Run: headless pygame with SDL's dummy video driver; simulated clock (each Clock.tick advances the game by its frame time, no real sleeping); random seed 0; keys injected as events and as key.get_pressed() state; no mouse input.
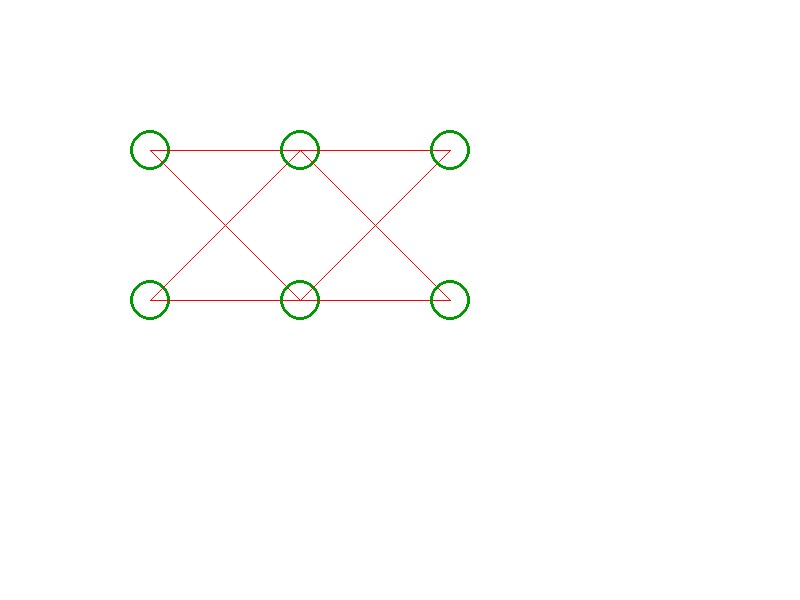
Frame 1 of 4 · flips 1–60 · no input
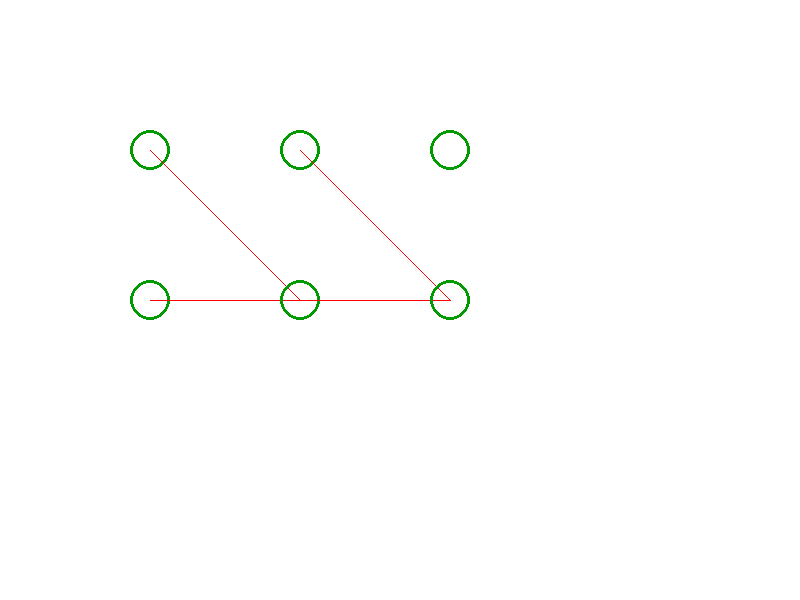
Frame 2 of 4 · flips 61–180 · tapped SPACE, RETURN · held RIGHT (→), D
Frame 3 of 4 · flips 181–300 · held DOWN (↓), S · screen unchanged from frame 2, image omitted
Frame 4 of 4 · flips 301–420 · held LEFT (←), A, UP (↑), W · screen same as frame 1, image omitted

The pygame program that drew these frames:

import pygame
import time
import random
import math

pygame.init()

white = (255,255,255)

black = (0,0,0)
red = (255,0,0)
green = (0, 155, 0)

display_width = 800
display_height  = 600

width = 50
height =width

clock = pygame.time.Clock()

FPS = 30
speed = 5
dist = 150

inputNeurons=[]
hiddenNeurons=[]
outputNeurons=[]


XOR = [
    [[0,0],[0]],
    [[0,1],[1]],    
    [[1,0],[1]],
    [[1,1],[0]],
]

AND = [
    [[0,0],[0]],
    [[0,1],[0]],    
    [[1,0],[0]],
    [[1,1],[1]],
]

training = AND

print( training[0][1] )


#def train(gameDisplay = pygame.display.set_mode((display_width,display_height))
gameDisplay = pygame.display.set_mode((display_width,display_height))

pygame.display.set_caption('Nnet Visual')

font = pygame.font.SysFont(None, 25)

a_list = ['dwad', 'Awdaw' ,'dawd']





class Neuron():
    XYpos =[1,2]
    weights= [1,1]
    output =0 

    
    def __init__(self,gamedisplay,xy,color):
        print(self.XYpos)
        self.XYpos = xy
        pygame.draw.circle(gameDisplay, color, self.XYpos, 20)

    def connect(self,gameDisplay,XY1,XY2, color):
        self.weights
        pygame.draw.line(gameDisplay,color,XY1, self.XYpos,self.weights[0])
        pygame.draw.line(gameDisplay,color,XY2, self.XYpos, self.weights[1])

    def sigmoid(self,input):
        self.output = 1/(1+math.exp(-input))

    def update(self,gameDisplay,color):
        pygame.draw.circle(gameDisplay, color, self.XYpos, 20,3)

#def rect(x,y,width,height):
    
def calculateOutput(input):
    i =0
    for n in inputNeurons:
        n.sigmoid(input[i])
        ++i

    i=0
    for n in hiddenNeurons:
        add = inputNeurons[0].output * inputNeurons[0].weights[i] 
        add +=inputNeurons[1].output * inputNeurons[1].weights[i]
        n.sigmoid(add)
        ++i
    
    i=0
    for n in outputNeurons:
        add = hiddenNeurons[0].output * hiddenNeurons[0].weights[i]
        add += hiddenNeurons[1].output * hiddenNeurons[1].weights[i]
        n.sigmoid(add)
        ++i



def gameLoop():

    print(training)
    gameDisplay.fill(white)
    gameExit = False
    x = 10
    y = 10

    connXY = [[0,0],[0,0]]

            
    i =0
    XY = [dist*(i+1),dist]
    x =  Neuron(gameDisplay,XY,green)
    inputNeurons.append(x)


    XY = [dist*(i+1),dist*2]
    x =  Neuron(gameDisplay,XY,green)
    inputNeurons.append(x)
    
    i =1
    XY = [dist*(i+1),dist]
    x =  Neuron(gameDisplay,XY,green)
    hiddenNeurons.append(x)

    XY = [dist*(i+1),dist*2]
    x =  Neuron(gameDisplay,XY,green)
    hiddenNeurons.append(x)

    i =2
    XY = [dist*(i+1),dist]
    x =  Neuron(gameDisplay,XY,green)
    outputNeurons.append(x)

    XY = [dist*(i+1),dist*2]
    x =  Neuron(gameDisplay,XY,green)
    outputNeurons.append(x)


    matxWeights = [ inputNeurons[0].weights  ,
                    inputNeurons[1].weights  ,
                    hiddenNeurons[0].weights ,
                    hiddenNeurons[1].weights ,
                    outputNeurons[0].weights,
                    outputNeurons[1].weights
    ]
    

    print(matxWeights)
        

    
    for n in inputNeurons:
        n.connect(gameDisplay,hiddenNeurons[0].XYpos,hiddenNeurons[1].XYpos,red)

    while not gameExit:
        
        gameDisplay.fill(white)
        update(matxWeights)
        calculateOutput(training[0][0])        
        pygame.display.update()

        key=pygame.key.get_pressed()  #checking pressed keys
        if key[pygame.K_a]:  matxWeights[0][0] += 1
        if key[pygame.K_d]:  matxWeights[0][0] -= 1
        
        if key[pygame.K_LEFT]: y -= speed 
        

        for event in pygame.event.get():
            if event.type == pygame.QUIT:
                gameExit = True
        clock.tick(FPS)
    pygame.quit()

    quit()

def update(matxWeights):

    inputNeurons[0].weights  = matxWeights[0]
    inputNeurons[1].weights  = matxWeights[1]
    hiddenNeurons[0].weights = matxWeights[2]
    hiddenNeurons[1].weights = matxWeights[3]
    outputNeurons[0].weights = matxWeights[4]
    outputNeurons[1].weights = matxWeights[5]
    
    for n in inputNeurons:
        n.update(gameDisplay,green)
        n.connect(gameDisplay,hiddenNeurons[0].XYpos,hiddenNeurons[1].XYpos,red)

    for n in hiddenNeurons:
        n.update(gameDisplay,green)
        n.connect(gameDisplay,outputNeurons[0].XYpos,outputNeurons[1].XYpos,red)

    for n in outputNeurons:
        n.update(gameDisplay,green)

    
gameLoop()
